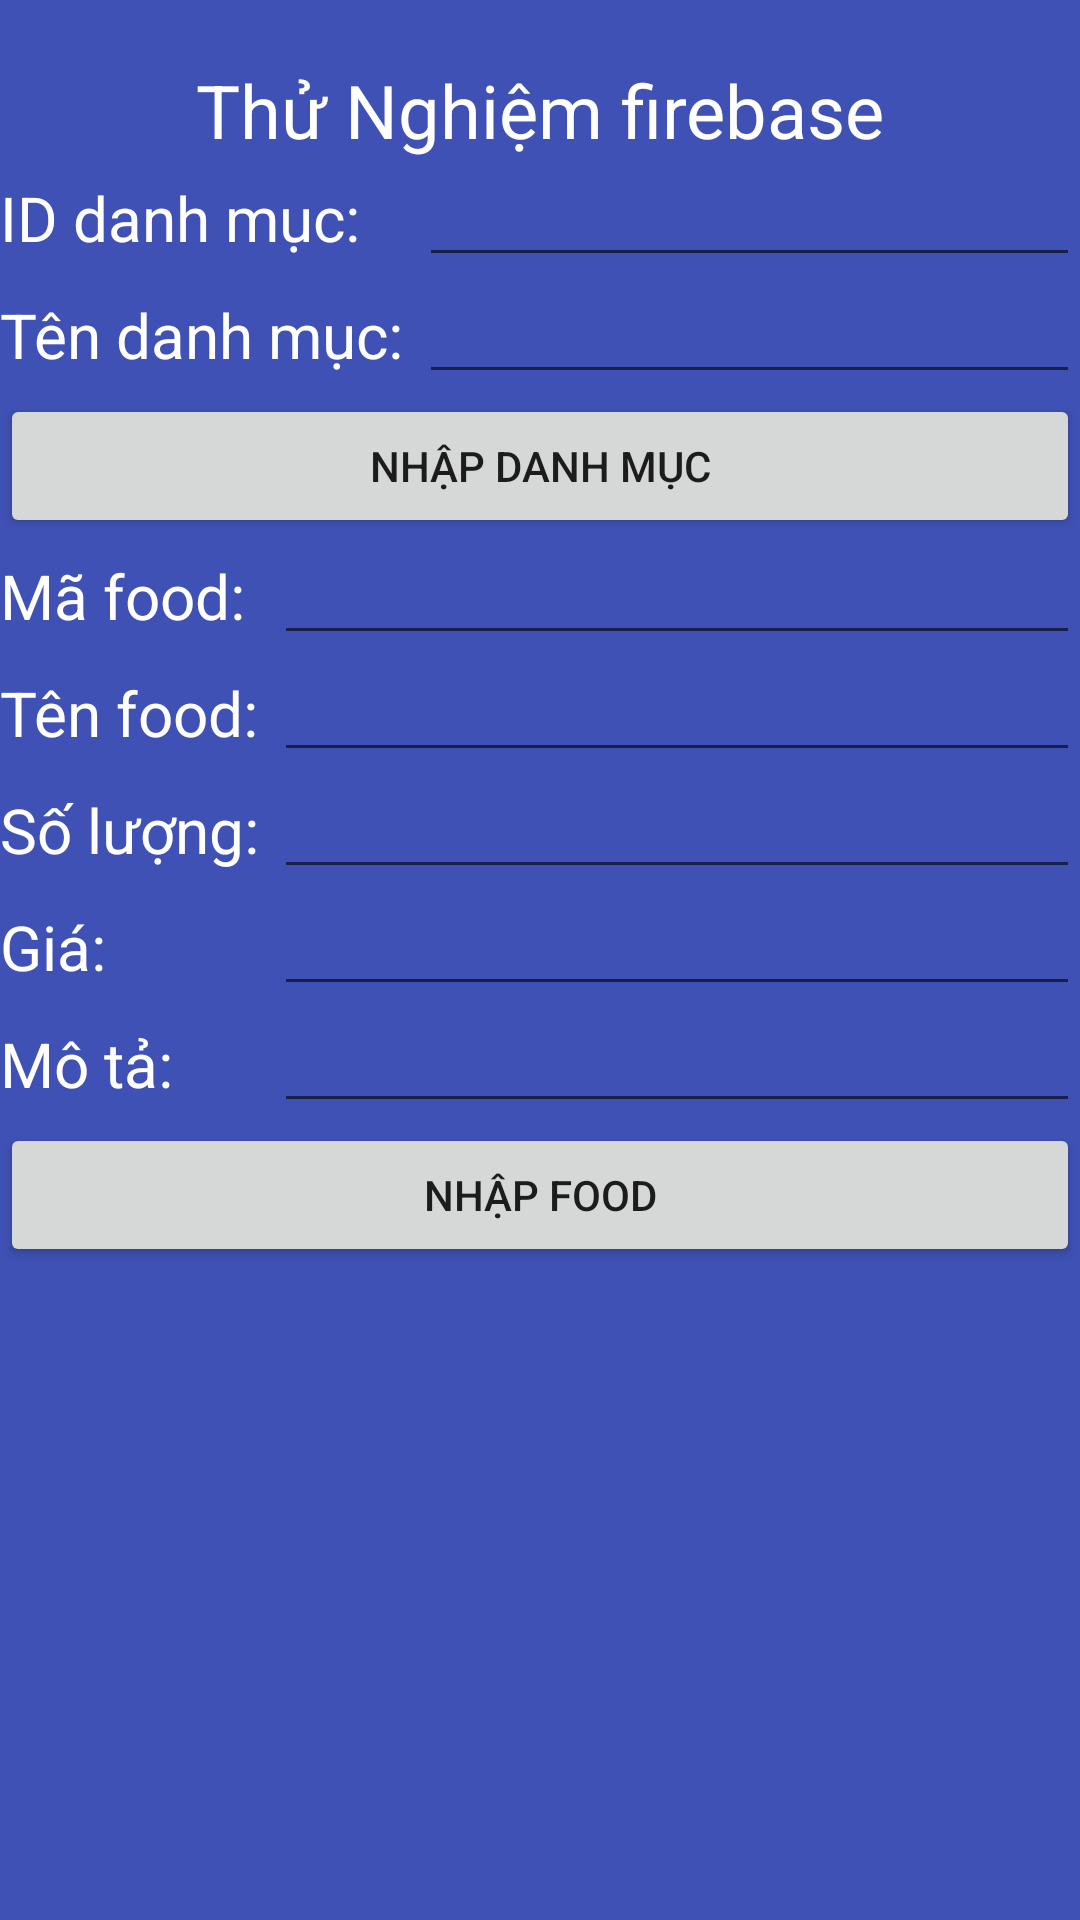

Produce the Android XML layout that renders to this screen, including the resource entries it uses.
<!-- AndroidManifest.xml: application theme Theme.JoLeBeFood -->
<!-- res/layout/fragment_rate.xml -->
<?xml version="1.0" encoding="utf-8"?>
<FrameLayout xmlns:android="http://schemas.android.com/apk/res/android"
    xmlns:tools="http://schemas.android.com/tools"
    android:layout_width="match_parent"
    android:layout_height="match_parent"
    android:background="@color/tab_rate"
    tools:context=".fragment.tab_home.RateFragment">

    <LinearLayout
        android:layout_width="match_parent"
        android:layout_height="match_parent"

        android:orientation="vertical">

        <TextView
            android:layout_width="match_parent"
            android:layout_height="wrap_content"
            android:text="Thử Nghiệm firebase"
            android:paddingTop="20dp"
            android:gravity="center"
            android:textColor="@color/white"
            android:textSize="12pt"
            />
        <TableLayout
            android:layout_width="match_parent"
            android:layout_height="wrap_content">
            <TableRow>
                <TextView
                    android:layout_width="wrap_content"
                    android:layout_height="wrap_content"
                    android:textColor="@color/white"
                    android:text="ID danh mục: "
                    android:textSize="10pt"
                    />

                <EditText
                    android:id="@+id/CategoryID_text"
                    android:layout_width="match_parent"
                    android:layout_height="wrap_content"
                    android:textColor="@color/white"
                    android:layout_weight="1"
                    android:textSize="8pt" />
            </TableRow>
            <TableRow>
                <TextView
                    android:layout_width="wrap_content"
                    android:layout_height="wrap_content"
                    android:textColor="@color/white"
                    android:text="Tên danh mục: "
                    android:textSize="10pt"
                    />

                <EditText
                    android:id="@+id/Category_text"
                    android:layout_width="match_parent"
                    android:layout_height="wrap_content"
                    android:textColor="@color/white"
                    android:layout_weight="1"
                    android:textSize="8pt" />
            </TableRow>
        </TableLayout>
        <Button
            android:id="@+id/nhapCategoryBtn"
            android:layout_width="match_parent"
            android:layout_height="wrap_content"
            android:text="Nhập Danh mục"
            />

        <TableLayout
            android:layout_width="match_parent"
            android:layout_height="wrap_content">
            <TableRow>
                <TextView
                    android:layout_width="wrap_content"
                    android:layout_height="wrap_content"
                    android:textColor="@color/white"
                    android:text="Mã food: "
                    android:textSize="10pt"
                    />

                <EditText
                    android:id="@+id/foodID_text"
                    android:layout_width="match_parent"
                    android:layout_height="wrap_content"
                    android:textColor="@color/white"
                    android:layout_weight="1"
                    android:textSize="8pt" />
            </TableRow>
            <TableRow>
                <TextView
                    android:layout_width="wrap_content"
                    android:layout_height="wrap_content"
                    android:textColor="@color/white"
                    android:text="Tên food: "
                    android:textSize="10pt"
                    />

                <EditText
                    android:id="@+id/name_text"
                    android:layout_width="match_parent"
                    android:layout_height="wrap_content"
                    android:textColor="@color/white"
                    android:layout_weight="1"
                    android:textSize="8pt" />
            </TableRow>
            <TableRow>
                <TextView
                    android:layout_width="wrap_content"
                    android:layout_height="wrap_content"
                    android:textColor="@color/white"
                    android:text="Số lượng: "
                    android:textSize="10pt"
                    />

                <EditText
                    android:id="@+id/quantity_text"
                    android:layout_width="match_parent"
                    android:layout_height="wrap_content"
                    android:textColor="@color/white"
                    android:layout_weight="1"
                    android:textSize="8pt" />
            </TableRow>
            <TableRow>
                <TextView
                    android:layout_width="wrap_content"
                    android:layout_height="wrap_content"
                    android:textColor="@color/white"
                    android:text="Giá: "
                    android:textSize="10pt"
                    />

                <EditText
                    android:id="@+id/price_text"
                    android:layout_width="match_parent"
                    android:layout_height="wrap_content"
                    android:textColor="@color/white"
                    android:layout_weight="1"
                    android:textSize="8pt" />
            </TableRow>
            <TableRow>
                <TextView
                    android:layout_width="wrap_content"
                    android:layout_height="wrap_content"
                    android:textColor="@color/white"
                    android:text="Mô tả: "
                    android:textSize="10pt"
                    />

                <EditText
                    android:id="@+id/depr_text"
                    android:layout_width="match_parent"
                    android:layout_height="wrap_content"
                    android:textColor="@color/white"
                    android:layout_weight="1"
                    android:textSize="8pt" />
            </TableRow>

        </TableLayout>
        <Button
            android:id="@+id/nhapFoodBtn"
            android:layout_width="match_parent"
            android:layout_height="wrap_content"
            android:text="Nhập Food"
            />

    </LinearLayout>

</FrameLayout>
<!-- resources referenced by this layout -->
<resources>
  <color name="tab_rate">#3F51B5</color>
  <color name="white">#FFFFFFFF</color>
  <style name="Theme.JoLeBeFood" parent="Base.Theme.JoLeBeFood" />
  <style name="Base.Theme.JoLeBeFood" parent="Theme.AppCompat.Light.NoActionBar">
          
          
      </style>
</resources>
